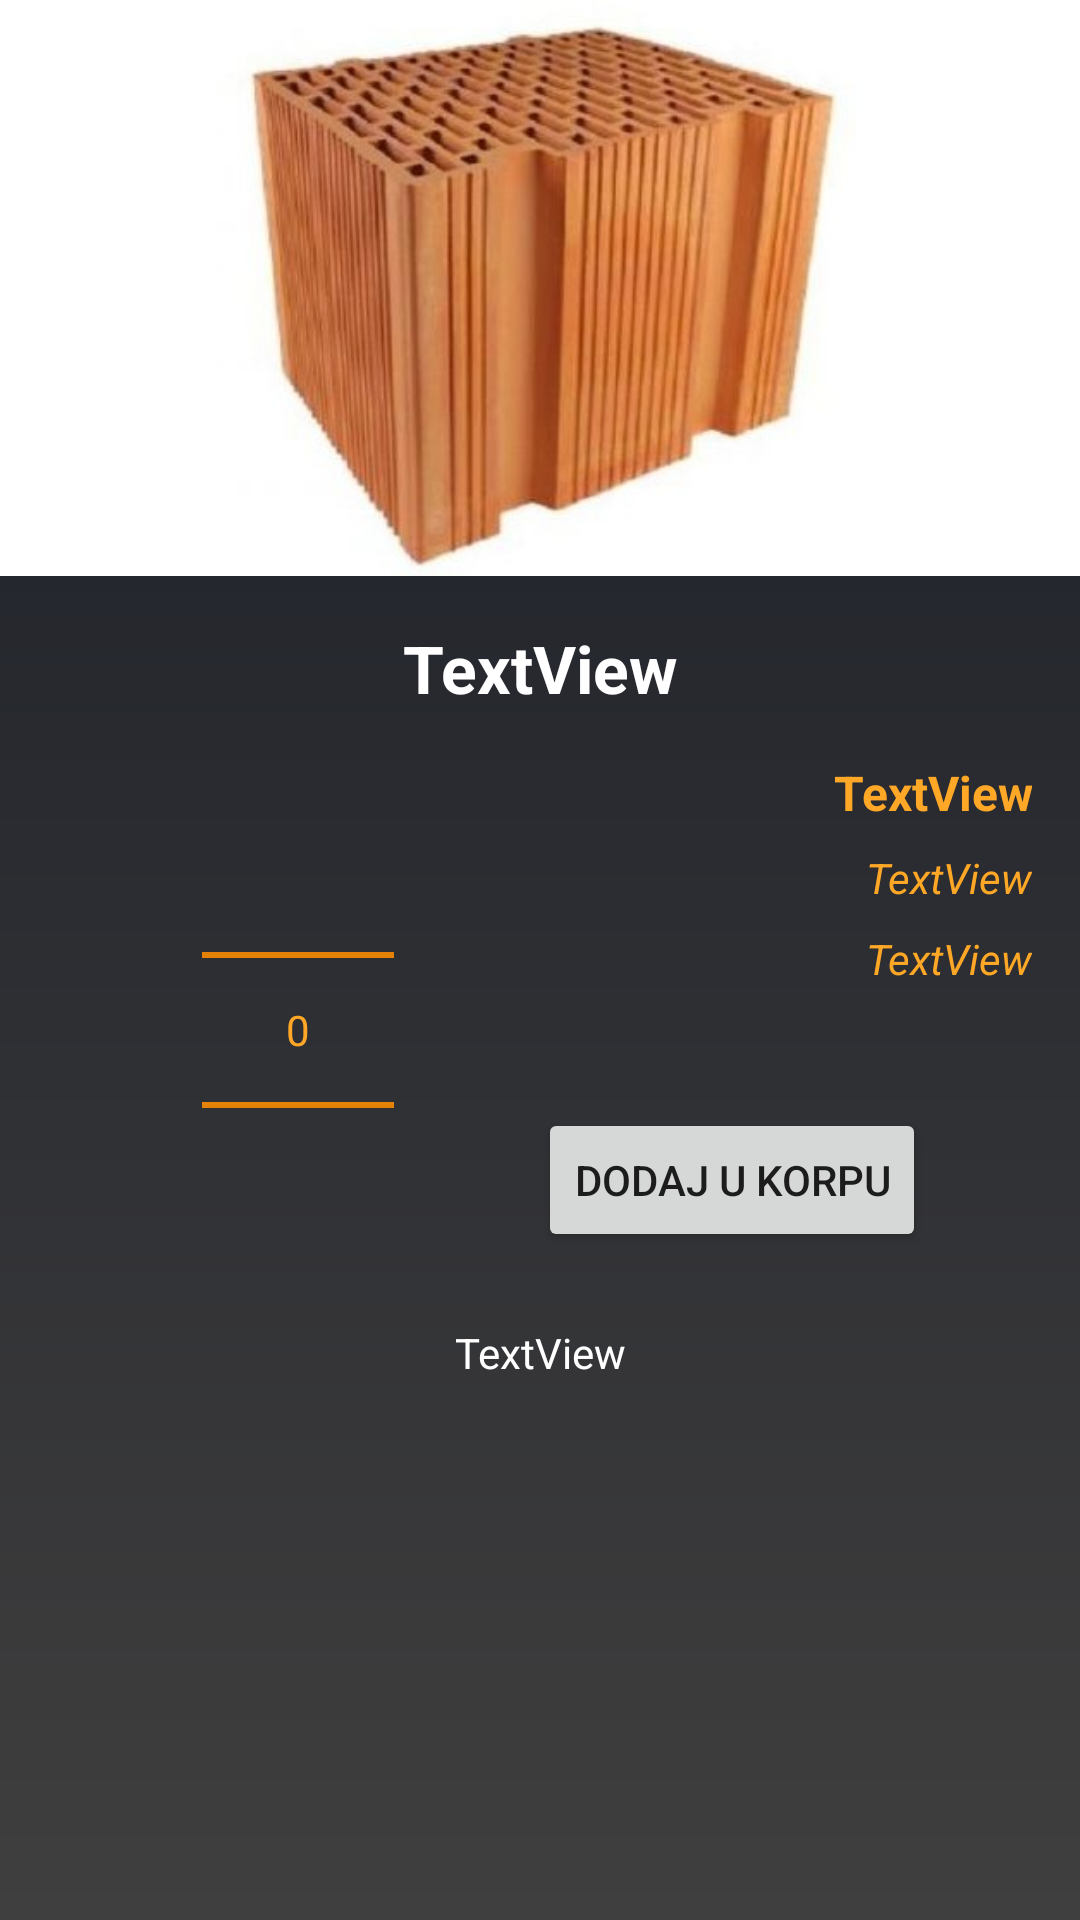

Produce the Android XML layout that renders to this screen, including the resource entries it uses.
<!-- AndroidManifest.xml: application theme Theme.ShopApp -->
<!-- res/layout/activity_product_details.xml -->
<?xml version="1.0" encoding="utf-8"?>
<androidx.constraintlayout.widget.ConstraintLayout xmlns:android="http://schemas.android.com/apk/res/android"
    xmlns:app="http://schemas.android.com/apk/res-auto"
    xmlns:tools="http://schemas.android.com/tools"
    android:layout_width="match_parent"
    android:layout_height="match_parent"
    android:background="@drawable/gradient_background"
    android:focusableInTouchMode="true"
    tools:context=".activity.ProductDetailsActivity">

    <androidx.constraintlayout.widget.Guideline
        android:id="@+id/guideline2"
        android:layout_width="wrap_content"
        android:layout_height="wrap_content"
        android:orientation="horizontal"
        app:layout_constraintGuide_percent="0.3" />

    <View
        android:id="@+id/view"
        android:layout_width="0dp"
        android:layout_height="0dp"
        android:background="@color/white"
        app:layout_constraintBottom_toTopOf="@+id/guideline2"
        app:layout_constraintEnd_toEndOf="parent"
        app:layout_constraintStart_toStartOf="parent"
        app:layout_constraintTop_toTopOf="parent" />

    <ImageView
        android:id="@+id/productDetailsIv"
        android:layout_width="0dp"
        android:layout_height="0dp"
        android:transitionName="productImage"
        app:layout_constraintBottom_toTopOf="@+id/guideline2"
        app:layout_constraintEnd_toEndOf="parent"
        app:layout_constraintStart_toStartOf="parent"
        app:layout_constraintTop_toTopOf="parent"
        app:srcCompat="@drawable/artikal_1" />

    <TextView
        android:id="@+id/productDetailsNameTv"
        android:layout_width="0dp"
        android:layout_height="wrap_content"
        android:layout_marginStart="16dp"
        android:layout_marginTop="16dp"
        android:layout_marginEnd="16dp"
        android:gravity="center"
        android:text="TextView"
        android:textColor="@color/white"
        android:textSize="22sp"
        android:textStyle="bold"
        android:transitionName="productName"
        app:layout_constraintEnd_toEndOf="parent"
        app:layout_constraintStart_toStartOf="parent"
        app:layout_constraintTop_toBottomOf="@+id/guideline2" />

    <NumberPicker
        android:id="@+id/productDetailsPicker"
        android:layout_width="wrap_content"
        android:layout_height="wrap_content"
        android:layout_marginStart="16dp"
        android:layout_marginTop="16dp"
        android:orientation="horizontal"
        android:theme="@style/AppTheme.Picker"
        app:layout_constraintEnd_toStartOf="@+id/productDetailsAddBtn"
        app:layout_constraintHorizontal_bias="0.5"
        app:layout_constraintHorizontal_chainStyle="packed"
        app:layout_constraintStart_toStartOf="parent"
        app:layout_constraintTop_toBottomOf="@+id/productDetailsNameTv" />

    <TextView
        android:id="@+id/productDetailsPriceTv"
        android:layout_width="wrap_content"
        android:layout_height="wrap_content"
        android:layout_marginTop="16dp"
        android:layout_marginEnd="16dp"
        android:gravity="right"
        android:text="TextView"
        android:textColor="@color/orange"
        android:textSize="16sp"
        android:textStyle="bold"
        android:transitionName="productPrice"
        app:layout_constraintEnd_toEndOf="parent"
        app:layout_constraintTop_toBottomOf="@+id/productDetailsNameTv" />

    <Button
        android:id="@+id/productDetailsAddBtn"
        android:layout_width="wrap_content"
        android:layout_height="wrap_content"
        android:layout_marginStart="48dp"
        android:layout_marginBottom="16dp"
        android:text="@string/add_to_cart"
        app:layout_constraintBottom_toBottomOf="@+id/productDetailsPicker"
        app:layout_constraintEnd_toEndOf="parent"
        app:layout_constraintHorizontal_bias="0.5"
        app:layout_constraintStart_toEndOf="@+id/productDetailsPicker" />

    <TextView
        android:id="@+id/productDetailsDescTv"
        android:layout_width="0dp"
        android:layout_height="0dp"
        android:layout_marginStart="16dp"
        android:layout_marginTop="8dp"
        android:layout_marginEnd="16dp"
        android:layout_marginBottom="8dp"
        android:gravity="top|center_horizontal"
        android:text="TextView"
        android:textColor="@color/white"
        android:transitionName="productDesc"
        app:layout_constraintBottom_toBottomOf="parent"
        app:layout_constraintEnd_toEndOf="parent"
        app:layout_constraintStart_toStartOf="parent"
        app:layout_constraintTop_toBottomOf="@+id/productDetailsPicker" />

    <TextView
        android:id="@+id/productDetailsAddedQtyTv"
        android:layout_width="wrap_content"
        android:layout_height="wrap_content"
        android:layout_marginTop="8dp"
        android:layout_marginEnd="16dp"
        android:text="TextView"
        android:textColor="@color/orange"
        android:textStyle="italic"
        app:layout_constraintEnd_toEndOf="parent"
        app:layout_constraintTop_toBottomOf="@+id/productDetailsPriceTv" />

    <TextView
        android:id="@+id/productDetailsTotalPriceTv"
        android:layout_width="wrap_content"
        android:layout_height="wrap_content"
        android:layout_marginTop="8dp"
        android:layout_marginEnd="16dp"
        android:text="TextView"
        android:textColor="@color/orange"
        android:textStyle="italic"
        app:layout_constraintEnd_toEndOf="parent"
        app:layout_constraintTop_toBottomOf="@+id/productDetailsAddedQtyTv" />

    <androidx.constraintlayout.widget.Group
        android:id="@+id/hideViewGroup"
        android:layout_width="wrap_content"
        android:layout_height="wrap_content"
        app:layout_constraintBottom_toTopOf="parent"
        app:layout_constraintEnd_toStartOf="parent"
        app:constraint_referenced_ids="productDetailsAddBtn, productDetailsPicker, productDetailsTotalPriceTv, productDetailsAddedQtyTv"
        app:layout_constraintStart_toStartOf="parent"
        app:layout_constraintTop_toTopOf="parent" />
</androidx.constraintlayout.widget.ConstraintLayout>
<!-- resources referenced by this layout -->
<resources>
  <color name="orange">#FFA726</color>
  <color name="white">#FFFFFF</color>
  <!-- drawable artikal_1: jpg bitmap (drawable, 24600 bytes) -->
  <!-- drawable gradient_background (drawable) -->
  <?xml version="1.0" encoding="utf-8"?>
  <shape xmlns:android="http://schemas.android.com/apk/res/android">
  
      <gradient
          android:type="linear"
          android:angle="90"
          android:startColor="#403F3F"
          android:endColor="#191d26" />
  </shape>
  <string name="add_to_cart">Dodaj u korpu</string>
  <style name="AppTheme.Picker" parent="Theme.AppCompat.Light.NoActionBar">
          <item name="android:textColorPrimary">@color/orange</item>
          <item name="colorControlNormal">@color/dark_orange</item>
      </style>
  <style name="Theme.ShopApp" parent="Theme.MaterialComponents.DayNight.DarkActionBar">
          
          <item name="colorPrimary">@color/grey</item>
          <item name="colorPrimaryVariant">@color/darkGrey</item>
          <item name="colorOnPrimary">@color/orange</item>
          <item name="android:windowContentTransitions">true</item>
          
  
  
  
          
          <item name="android:statusBarColor" tools:targetApi="l">?attr/colorPrimaryVariant</item>
          
      </style>
  <color name="dark_orange">#FF8F00</color>
  <color name="grey">#6C6B6B</color>
  <color name="darkGrey">#191d26</color>
</resources>
